Image classification data set "isolated_obj" (aharmer/dishBugs on GitHub). Class labels (22): acari mites and ticks, amphipoda, annelida worms, araneae spiders, archaeognatha bristletails, blattodea cockroaches, carabidae ground beetles, chilopoda centipedes, coleoptera beetles, coleoptera larva, collembola springtails, diplopoda millipedes, diptera flies, formicidae ants, gastropoda snails and slugs, hymenoptera bees and wasps, isopoda woodlice, opiliones harvestmen, orthoptera grasshoppers and crickets, pseudoscorpiones false scorpions, tipulidae crane flies, vespidae wasps.

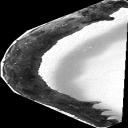
Label: coleoptera larva

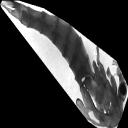
Label: tipulidae crane flies

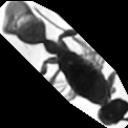
Label: formicidae ants

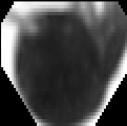
Label: acari mites and ticks

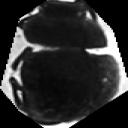
Label: coleoptera beetles

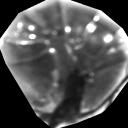
Label: isopoda woodlice
